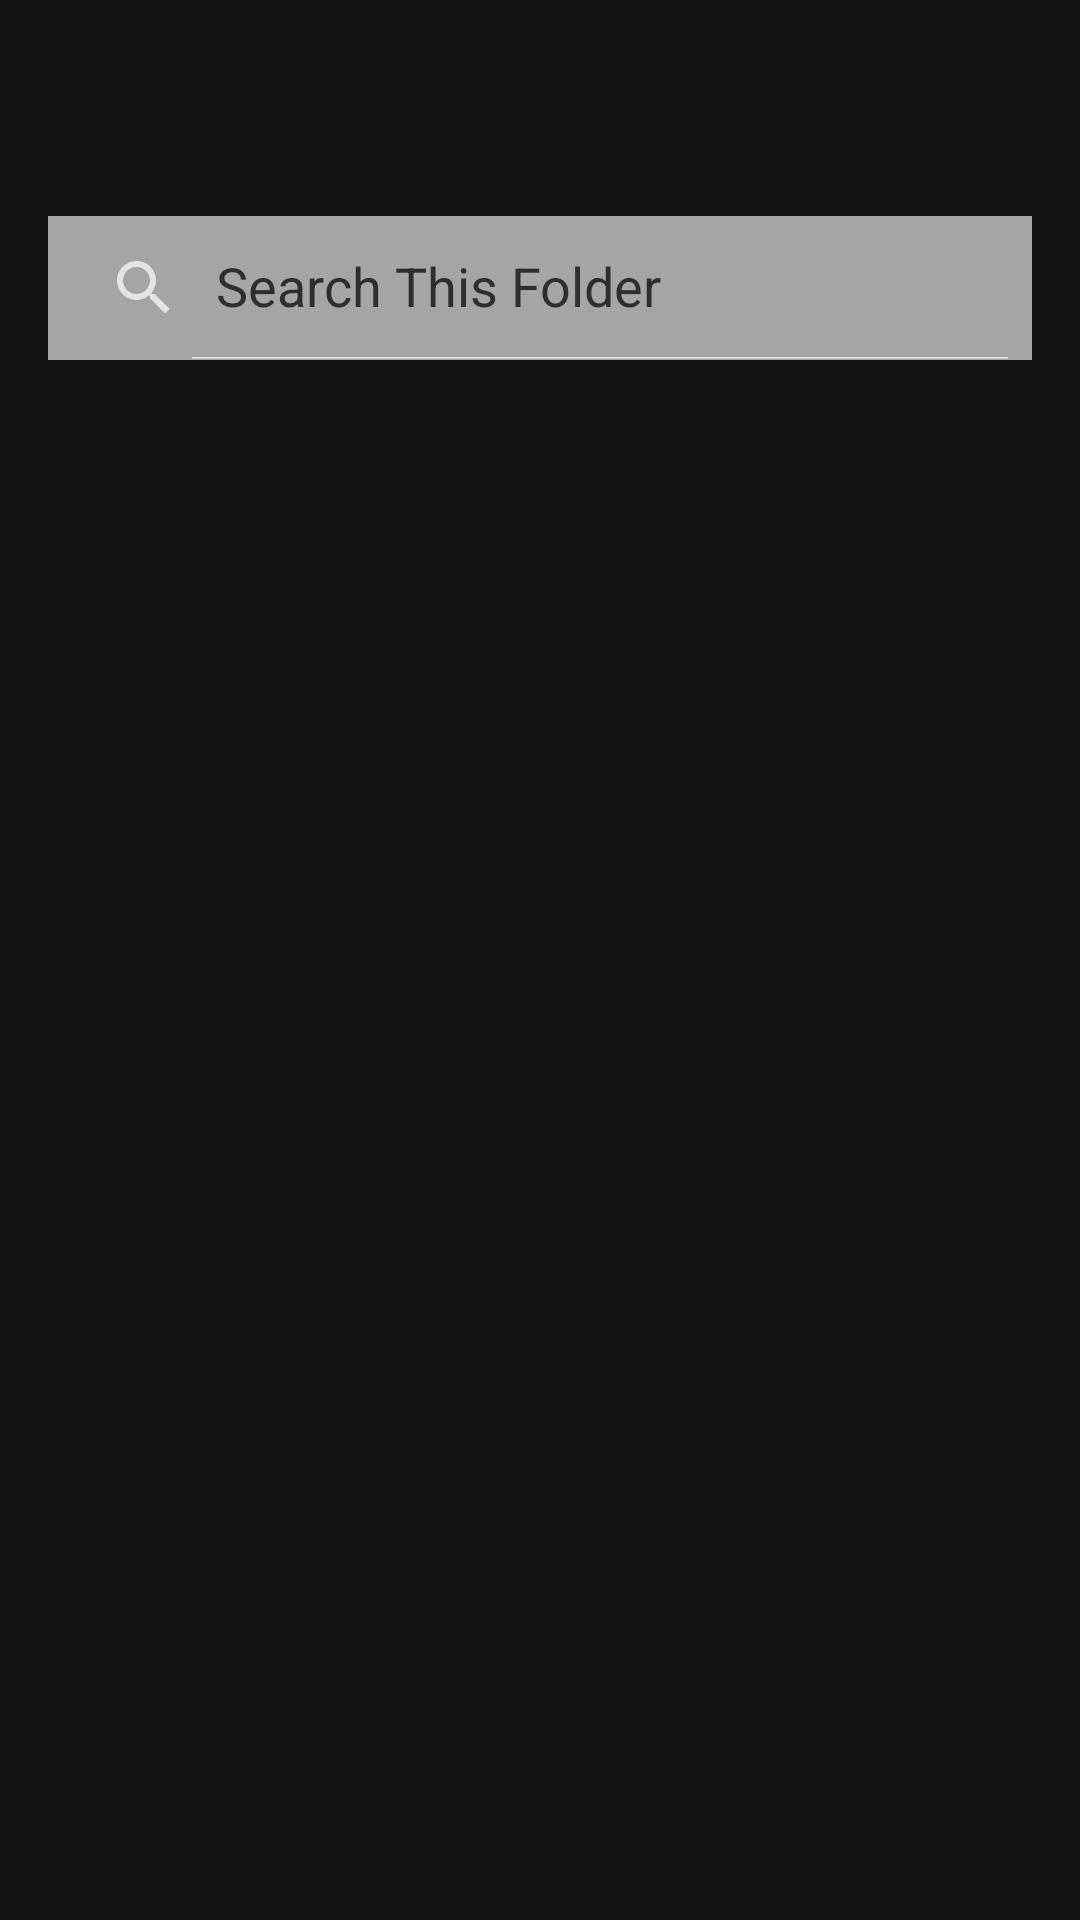

Android layout source for this screen:
<!-- AndroidManifest.xml: application theme Theme.VideoPlayer -->
<!-- res/layout/activity_video_folder.xml -->
<?xml version="1.0" encoding="utf-8"?>
<androidx.constraintlayout.widget.ConstraintLayout xmlns:android="http://schemas.android.com/apk/res/android"
    xmlns:app="http://schemas.android.com/apk/res-auto"
    xmlns:tools="http://schemas.android.com/tools"
    android:layout_width="match_parent"
    android:layout_height="match_parent"
    tools:context=".VideoFolder">

    <TextView
        android:id="@+id/folderName"
        android:layout_width="wrap_content"
        android:layout_height="?attr/actionBarSize"
        android:layout_marginStart="16dp"
        android:layout_marginLeft="16dp"
        android:layout_marginTop="8dp"
        android:textColor="@color/titleTextColor"
        android:textSize="40sp"
        android:textStyle="bold"
        app:layout_constraintStart_toStartOf="parent"
        app:layout_constraintTop_toTopOf="parent" />

    <androidx.appcompat.widget.SearchView
        android:id="@+id/searchView"
        android:layout_width="0dp"
        android:layout_height="wrap_content"
        android:layout_centerInParent="true"
        android:layout_marginTop="8dp"
        android:layout_marginEnd="16dp"
        android:layout_marginRight="16dp"
        android:background="#A5A5A5"
        android:theme="@style/ThemeOverlay.SearchView"
        app:defaultQueryHint="Search This Folder"
        app:iconifiedByDefault="false"
        app:layout_constraintEnd_toEndOf="parent"
        app:layout_constraintStart_toStartOf="@+id/folderName"
        app:layout_constraintTop_toBottomOf="@+id/folderName"
        app:queryHint="Search This Folder" />

    <androidx.recyclerview.widget.RecyclerView
        android:id="@+id/video_recyclerview"
        android:layout_width="0dp"
        android:layout_height="0dp"
        android:layout_marginTop="8dp"
        app:layout_constraintBottom_toBottomOf="parent"
        app:layout_constraintEnd_toEndOf="@+id/searchView"
        app:layout_constraintStart_toStartOf="@+id/searchView"
        app:layout_constraintTop_toBottomOf="@+id/searchView"
        tools:listitem="@layout/video_item_list" />

</androidx.constraintlayout.widget.ConstraintLayout>
<!-- res/layout/video_item_list.xml (included above) -->
<?xml version="1.0" encoding="utf-8"?>
<androidx.constraintlayout.widget.ConstraintLayout xmlns:android="http://schemas.android.com/apk/res/android"
    xmlns:app="http://schemas.android.com/apk/res-auto"
    xmlns:tools="http://schemas.android.com/tools"
    android:id="@+id/videoItemLayout"
    android:layout_width="match_parent"
    android:layout_height="wrap_content"
    android:paddingTop="10dp"
    android:paddingBottom="10dp">

    <androidx.cardview.widget.CardView
        android:id="@+id/cardView"
        android:layout_width="120dp"
        android:layout_height="90dp"
        app:cardCornerRadius="5dp"
        app:layout_constraintBottom_toBottomOf="parent"
        app:layout_constraintStart_toStartOf="parent"
        app:layout_constraintTop_toTopOf="parent">

        <ImageView
            android:id="@+id/thumbnail"
            android:layout_width="match_parent"
            android:layout_height="match_parent"
            android:scaleType="centerCrop"
            android:src="@mipmap/ic_launcher"
            tools:ignore="ContentDescription" />

        <TextView
            android:id="@+id/video_duration"
            android:layout_width="wrap_content"
            android:layout_height="wrap_content"
            android:layout_gravity="bottom|right"
            android:layout_marginEnd="5dp"
            android:layout_marginRight="5dp"
            android:layout_marginBottom="5dp"
            android:background="#373737"
            android:ellipsize="end"
            android:maxLines="1"
            android:padding="2dp"
            android:textColor="@color/primaryTextColor"
            android:textSize="10sp"
            android:textStyle="bold"
            tools:ignore="RtlHardcoded,SmallSp" />

    </androidx.cardview.widget.CardView>

    <LinearLayout
        android:id="@+id/linearLayout"
        android:layout_width="0dp"
        android:layout_height="wrap_content"
        android:layout_gravity="center_vertical"
        android:layout_marginStart="15dp"
        android:layout_marginLeft="15dp"
        android:layout_marginEnd="10dp"
        android:layout_marginRight="10dp"
        android:layout_weight="1"
        android:orientation="vertical"
        app:layout_constraintBottom_toBottomOf="@+id/cardView"
        app:layout_constraintEnd_toStartOf="@+id/moreOption"
        app:layout_constraintStart_toEndOf="@+id/cardView"
        app:layout_constraintTop_toTopOf="@+id/cardView">

        <TextView
            android:id="@+id/video_title"
            android:layout_width="wrap_content"
            android:layout_height="wrap_content"
            android:ellipsize="end"
            android:gravity="start"
            android:textAlignment="textStart"
            android:textColor="@color/primaryTextColor"
            android:textSize="20sp" />

        <LinearLayout
            android:layout_width="match_parent"
            android:layout_height="wrap_content"
            android:orientation="horizontal">

            <TextView
                android:id="@+id/video_quality"
                android:layout_width="wrap_content"
                android:layout_height="wrap_content"
                android:ellipsize="end"
                android:textColor="@color/primaryTextColor"
                android:textSize="12sp" />

            <TextView
                android:id="@+id/video_size"
                android:layout_width="wrap_content"
                android:layout_height="wrap_content"
                android:layout_marginStart="10dp"
                android:layout_marginLeft="10dp"
                android:ellipsize="end"
                android:textColor="@color/primaryTextColor"
                android:textSize="12sp" />

        </LinearLayout>

    </LinearLayout>

    <ImageView
        android:id="@+id/moreOption"
        android:layout_width="20dp"
        android:layout_height="20dp"
        android:src="@drawable/ic_more"
        app:layout_constraintBottom_toBottomOf="parent"
        app:layout_constraintEnd_toEndOf="parent"
        app:layout_constraintTop_toTopOf="parent"
        tools:ignore="ContentDescription" />

</androidx.constraintlayout.widget.ConstraintLayout>
<!-- resources referenced by this layout -->
<resources>
  <color name="primaryTextColor">#F6F6F6</color>
  <color name="titleTextColor">#FFDD8E</color>
  <!-- drawable ic_more (drawable) -->
  <vector xmlns:android="http://schemas.android.com/apk/res/android"
      android:width="4dp"
      android:height="16dp"
      android:viewportWidth="4"
      android:viewportHeight="16">
    <path
        android:pathData="M2,4a2,2 0,1 0,-2 -2A2.006,2.006 0,0 0,2 4ZM2,6a2,2 0,1 0,2 2A2.006,2.006 0,0 0,2 6ZM2,12a2,2 0,1 0,2 2A2.006,2.006 0,0 0,2 12Z"
        android:fillColor="#f6f6f6"/>
  </vector>
  <style name="ThemeOverlay.SearchView" parent="">
          
          <item name="android:editTextColor">#2E2E2E</item>
          
          <item name="android:textColorHint">#2E2E2E</item>
      </style>
  <style name="Theme.VideoPlayer" parent="Theme.MaterialComponents.NoActionBar">
          
          <item name="colorPrimary">@color/primaryColor</item>
          <item name="colorPrimaryVariant">@color/black</item>
          <item name="colorOnPrimary">@color/white</item>
          
          <item name="colorSecondary">@color/secondaryPrimaryColor</item>
          <item name="colorSecondaryVariant">@color/black</item>
          <item name="colorOnSecondary">@color/black</item>
          
          <item name="android:statusBarColor" tools:targetApi="l">?attr/colorPrimaryVariant</item>
          
      </style>
  <color name="primaryColor">#111622</color>
  <color name="black">#FF000000</color>
  <color name="white">#FFFFFFFF</color>
  <color name="secondaryPrimaryColor">#0A0D14</color>
</resources>
